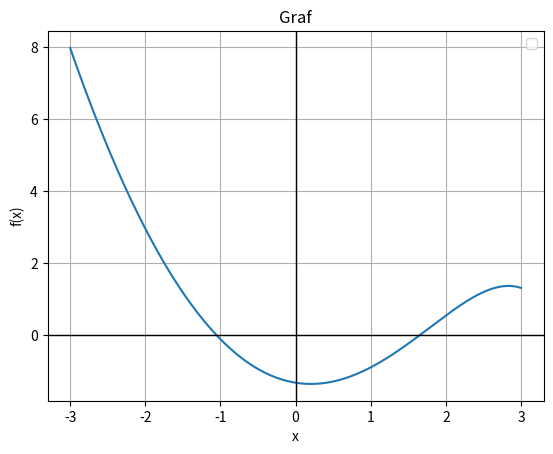

Recreate this plot in Python.
import numpy as np
import matplotlib.pyplot as plt

def newton_raphson(f, f_prime, x0, tol=1e-6, max_iter=10):
    x = x0
    for i in range(max_iter):
        fx = f(x)
        f_prime_x = f_prime(x)
        
        if f_prime_x == 0:
            return 0, False
        
        x_new = x - fx / f_prime_x
        
        if abs(x_new - x) < tol:
            return x_new, True
        
        x = x_new
        
    return 0, False

def f(x):
    return x**2 - 1 - np.exp(x)/3

def f_prime(x):
    return 2*x - np.exp(x)/3

def test_startgissningar(f, f_prime, x0, tol=1e-6):
    for i in range(10):
        root, konvergerad = newton_raphson(f, f_prime, x0, tol)
        if konvergerad:
            print(f"Lösning hittades för startgissning {x0}: {root}")
        else:
            print(f"Newton-Raphson konvergerade inte för startgissning {x0}")
        
        x0 += 1

x_vals = np.linspace(-3, 3, 400)
y_vals = f(x_vals)

plt.plot(x_vals, y_vals)
plt.axhline(0, color='black',linewidth=1)
plt.axvline(0, color='black',linewidth=1)
plt.title("Graf")
plt.xlabel("x")
plt.ylabel("f(x)")
plt.grid(True)
plt.legend()
plt.show()

startgissning = -2
test_startgissningar(f, f_prime, startgissning)